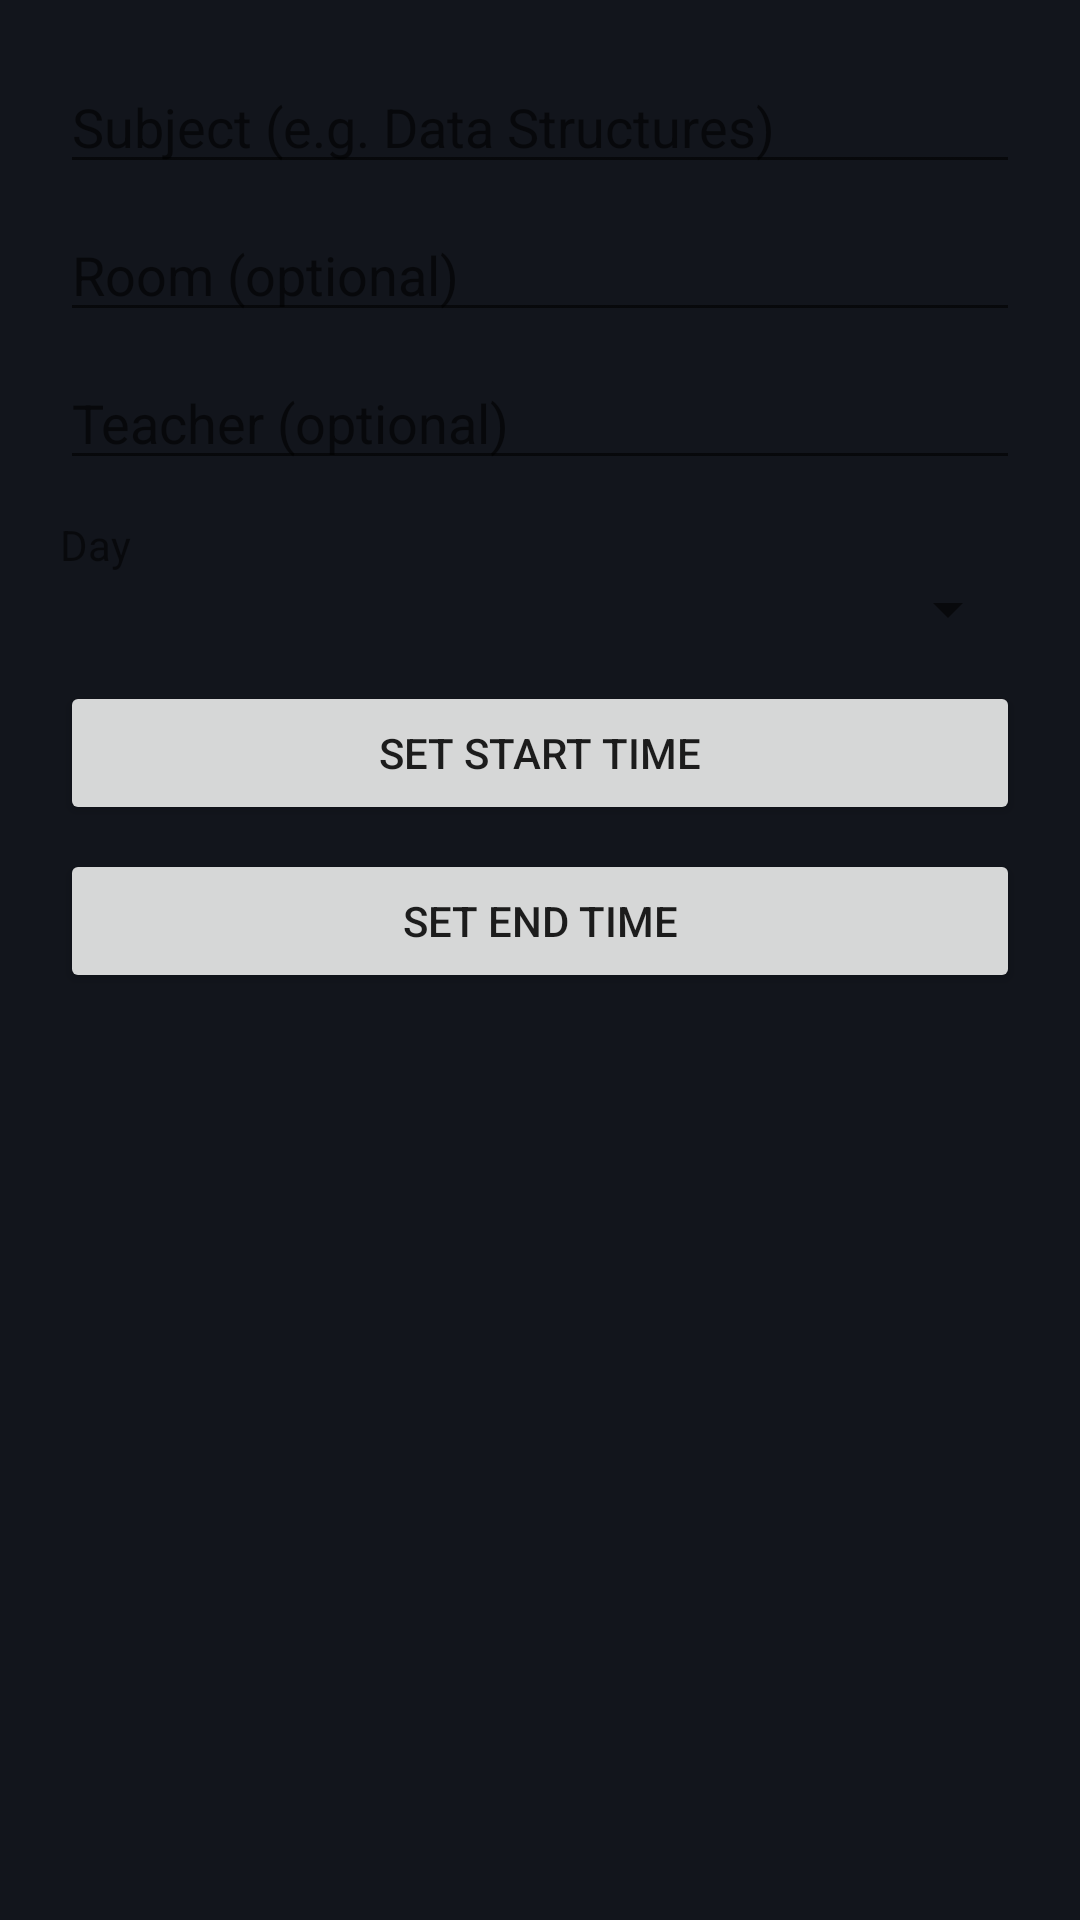

This screen was rendered from an Android layout file. Write that file and the resources it references.
<!-- AndroidManifest.xml: application theme Theme.ClassBoard -->
<!-- res/layout/dialog_add_entry.xml -->
<?xml version="1.0" encoding="utf-8"?>
<ScrollView xmlns:android="http://schemas.android.com/apk/res/android"
    android:layout_width="match_parent"
    android:layout_height="wrap_content">

<LinearLayout
    android:layout_width="match_parent"
    android:layout_height="wrap_content"
    android:orientation="vertical"
    android:padding="20dp">

    <EditText
        android:id="@+id/subjectInput"
        android:layout_width="match_parent"
        android:layout_height="wrap_content"
        android:hint="Subject (e.g. Data Structures)" />

    <EditText
        android:id="@+id/roomInput"
        android:layout_width="match_parent"
        android:layout_height="wrap_content"
        android:hint="Room (optional)"
        android:layout_marginTop="8dp" />

    <EditText
        android:id="@+id/teacherInput"
        android:layout_width="match_parent"
        android:layout_height="wrap_content"
        android:hint="Teacher (optional)"
        android:layout_marginTop="8dp" />

    <TextView
        android:layout_width="wrap_content"
        android:layout_height="wrap_content"
        android:text="Day"
        android:layout_marginTop="12dp" />

    <Spinner
        android:id="@+id/daySpinner"
        android:layout_width="match_parent"
        android:layout_height="wrap_content" />

    <Button
        android:id="@+id/startTimeBtn"
        android:layout_width="match_parent"
        android:layout_height="wrap_content"
        android:layout_marginTop="12dp"
        android:text="Set start time" />

    <Button
        android:id="@+id/endTimeBtn"
        android:layout_width="match_parent"
        android:layout_height="wrap_content"
        android:layout_marginTop="8dp"
        android:text="Set end time" />

</LinearLayout>
</ScrollView>
<!-- resources referenced by this layout -->
<resources>
  <style name="Theme.ClassBoard" parent="Theme.MaterialComponents.DayNight.NoActionBar">
          <item name="colorPrimary">@color/amber</item>
          <item name="colorSecondary">@color/amber</item>
          <item name="android:windowBackground">@color/bg</item>
      </style>
  <color name="amber">#FFB020</color>
  <color name="bg">#12151C</color>
</resources>
